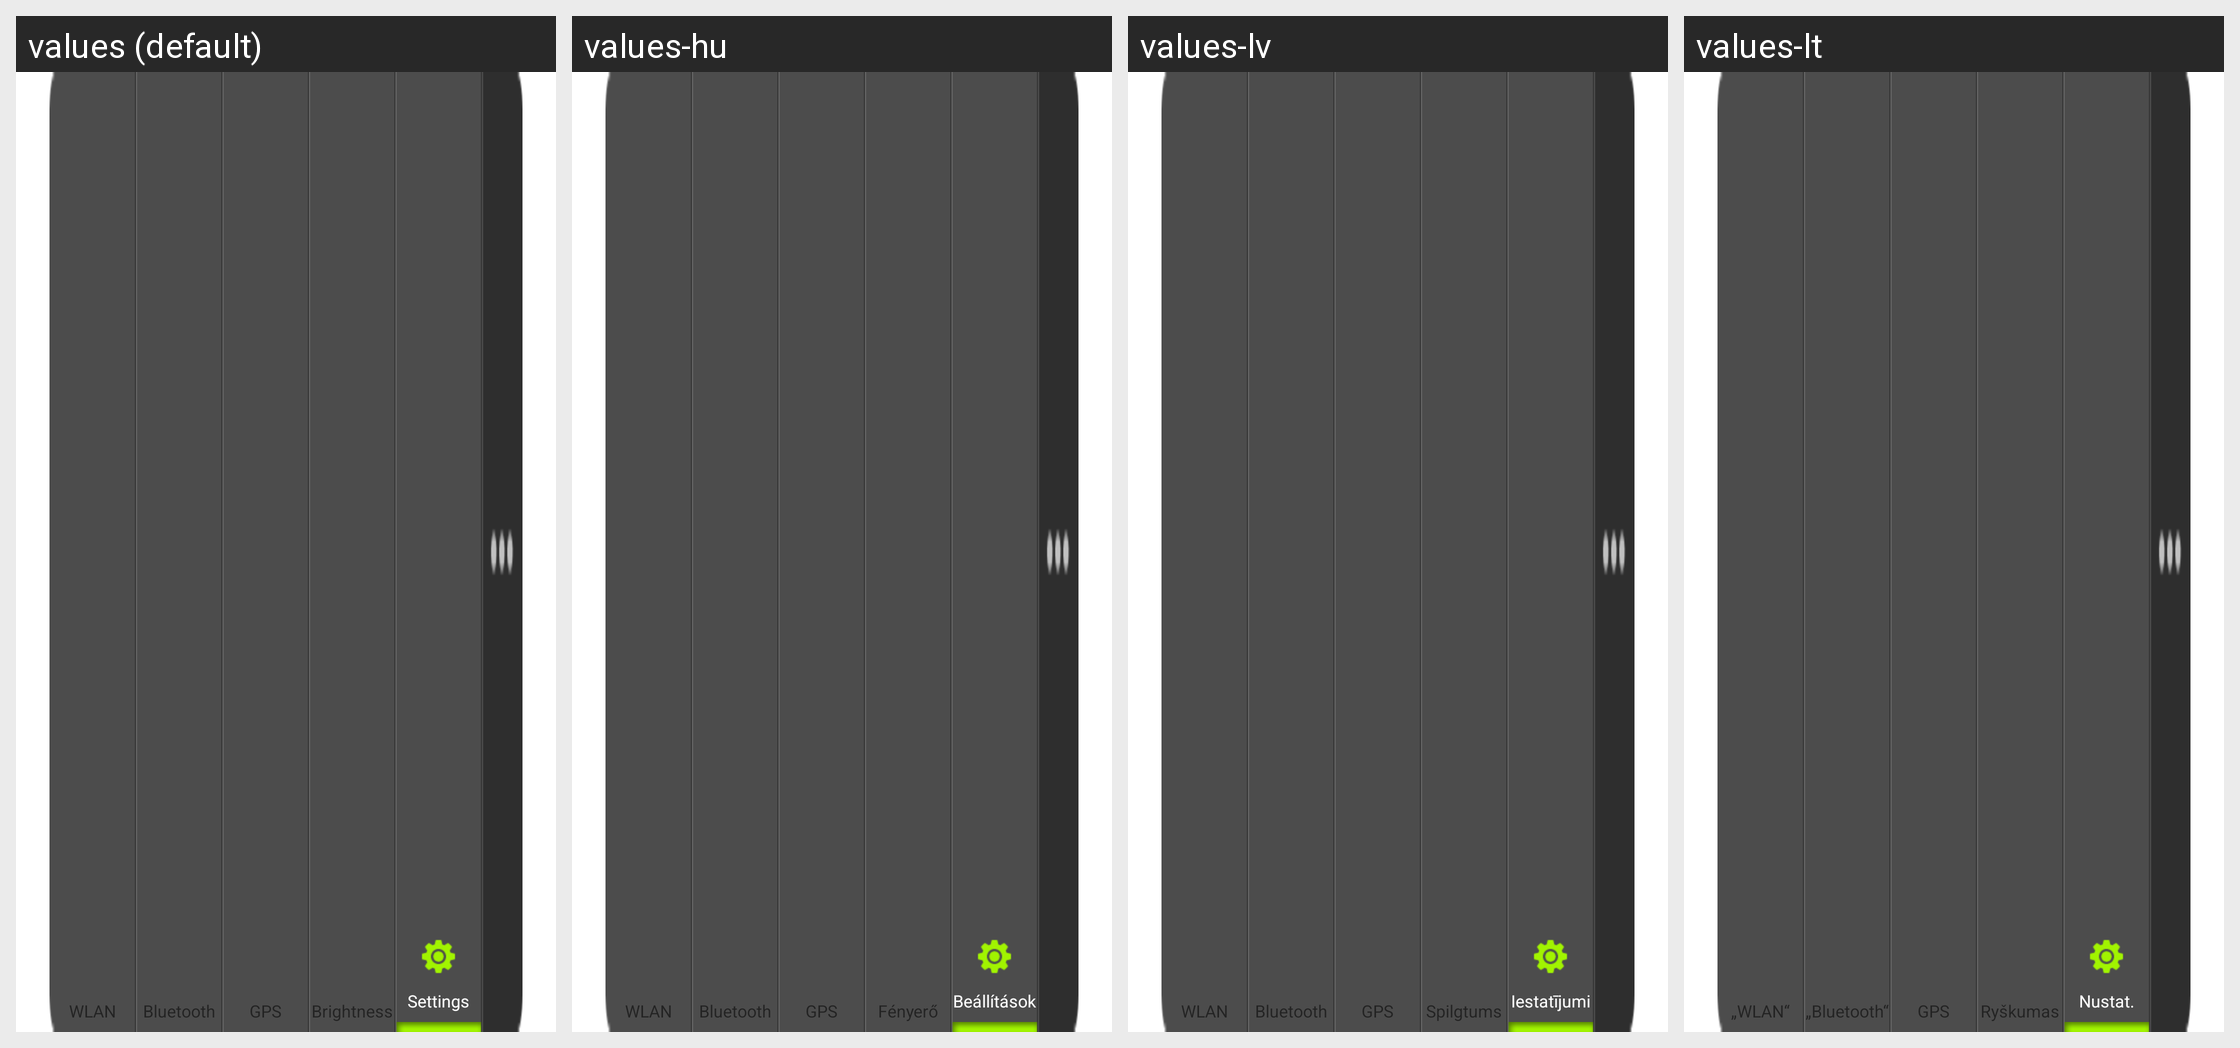

The same Android screen rendered under several of its app's locales, left to right. List the strings drawn on it with the default value and each locale's translation.
Android screen res/layout/powersavingmode_widget.xml rendered under 4 locales, left to right: values (default), values-hu, values-lv, values-lt. Device: Nexus 5 (rendered at 1080×1920; each locale shown at half size, 540×960, under a caption strip naming it); theme Theme.MaterialComponents.DayNight.NoActionBar.
Other locales in the repository, not shown: values-bg, values-cs, values-da, values-de, values-el, values-es, values-es-rUS, values-et, values-fi, values-fr, values-ga, values-hr, values-is, values-it, values-kk, values-ko, values-nl, values-no, values-pl, values-pt, values-ro, values-ru, values-sk, values-sl, values-sr, values-sv, values-tr, values-uk, values-zh-rCN.
Strings drawn on this screen, with the default value and each locale's value (text and hints the layout hard-codes, and strings that could not be matched under every locale, appear in the picture but are not listed):

wifi_quick_toggle_title
  values: WLAN
  values-hu: WLAN
  values-lv: WLAN
  values-lt: „WLAN“

bluetooth
  values: Bluetooth
  values-hu: Bluetooth
  values-lv: Bluetooth
  values-lt: „Bluetooth“

usage_type_gps
  values: GPS
  values-hu: GPS
  values-lv: GPS
  values-lt: GPS

brightness
  values: Brightness
  values-hu: Fényerő
  values-lv: Spilgtums
  values-lt: Ryškumas

settings_label
  values: Settings
  values-hu: Beállítások
  values-lv: Iestatījumi
  values-lt: Nustat.
